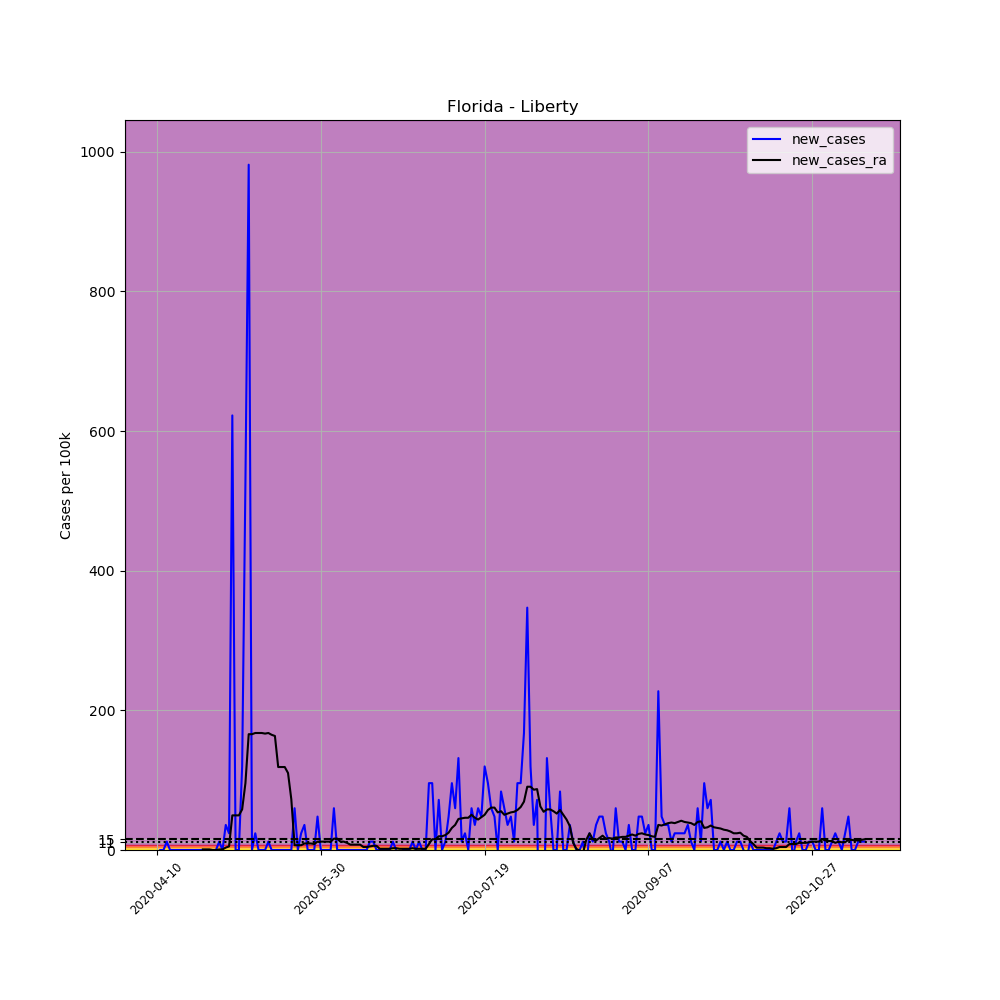

The data file committed next to this chart (first rows):
, date, county, state, fips, cases, deaths, COUNTY, STNAME, CTYNAME, POPESTIMATE2019, per_100k, new_cases, new_cases_ra
601928, 2020-04-10, Liberty, Florida, 12077, 1, 0, 77, Florida, Liberty, 8354, 11.97, , 
601929, 2020-04-11, Liberty, Florida, 12077, 1, 0, 77, Florida, Liberty, 8354, 11.97, 0.0, 
601930, 2020-04-12, Liberty, Florida, 12077, 1, 0, 77, Florida, Liberty, 8354, 11.97, 0.0, 
601931, 2020-04-13, Liberty, Florida, 12077, 2, 0, 77, Florida, Liberty, 8354, 23.94, 11.97, 
601932, 2020-04-14, Liberty, Florida, 12077, 2, 0, 77, Florida, Liberty, 8354, 23.94, 0.0, 
601933, 2020-04-15, Liberty, Florida, 12077, 2, 0, 77, Florida, Liberty, 8354, 23.94, 0.0, 
601934, 2020-04-16, Liberty, Florida, 12077, 2, 0, 77, Florida, Liberty, 8354, 23.94, 0.0, 
601935, 2020-04-17, Liberty, Florida, 12077, 2, 0, 77, Florida, Liberty, 8354, 23.94, 0.0, 
601936, 2020-04-18, Liberty, Florida, 12077, 2, 0, 77, Florida, Liberty, 8354, 23.94, 0.0, 
601937, 2020-04-19, Liberty, Florida, 12077, 2, 0, 77, Florida, Liberty, 8354, 23.94, 0.0, 
601938, 2020-04-20, Liberty, Florida, 12077, 2, 0, 77, Florida, Liberty, 8354, 23.94, 0.0, 
601939, 2020-04-21, Liberty, Florida, 12077, 2, 0, 77, Florida, Liberty, 8354, 23.94, 0.0, 
601940, 2020-04-22, Liberty, Florida, 12077, 2, 0, 77, Florida, Liberty, 8354, 23.94, 0.0, 
601941, 2020-04-23, Liberty, Florida, 12077, 2, 0, 77, Florida, Liberty, 8354, 23.94, 0.0, 
601942, 2020-04-24, Liberty, Florida, 12077, 2, 0, 77, Florida, Liberty, 8354, 23.94, 0.0, 0.855
601943, 2020-04-25, Liberty, Florida, 12077, 2, 0, 77, Florida, Liberty, 8354, 23.94, 0.0, 0.855
601944, 2020-04-26, Liberty, Florida, 12077, 2, 0, 77, Florida, Liberty, 8354, 23.94, 0.0, 0.855
601945, 2020-04-27, Liberty, Florida, 12077, 2, 0, 77, Florida, Liberty, 8354, 23.94, 0.0, 0.0
601946, 2020-04-28, Liberty, Florida, 12077, 2, 0, 77, Florida, Liberty, 8354, 23.94, 0.0, 0.0
601947, 2020-04-29, Liberty, Florida, 12077, 3, 0, 77, Florida, Liberty, 8354, 35.91, 11.97, 0.855
601948, 2020-04-30, Liberty, Florida, 12077, 3, 0, 77, Florida, Liberty, 8354, 35.91, 0.0, 0.855
601949, 2020-05-01, Liberty, Florida, 12077, 6, 0, 77, Florida, Liberty, 8354, 71.82, 35.91, 3.42
601950, 2020-05-02, Liberty, Florida, 12077, 8, 0, 77, Florida, Liberty, 8354, 95.76, 23.94, 5.13
601951, 2020-05-03, Liberty, Florida, 12077, 60, 0, 77, Florida, Liberty, 8354, 718.2, 622.5, 49.59
601952, 2020-05-04, Liberty, Florida, 12077, 60, 0, 77, Florida, Liberty, 8354, 718.2, 0.0, 49.59
601953, 2020-05-05, Liberty, Florida, 12077, 60, 0, 77, Florida, Liberty, 8354, 718.2, 0.0, 49.59
601954, 2020-05-06, Liberty, Florida, 12077, 70, 0, 77, Florida, Liberty, 8354, 837.9, 119.7, 58.14
601955, 2020-05-07, Liberty, Florida, 12077, 114, 0, 77, Florida, Liberty, 8354, 1365, 526.7, 95.76
601956, 2020-05-08, Liberty, Florida, 12077, 196, 0, 77, Florida, Liberty, 8354, 2346, 981.6, 165.9
601957, 2020-05-09, Liberty, Florida, 12077, 196, 0, 77, Florida, Liberty, 8354, 2346, 0.0, 165.9
601958, 2020-05-10, Liberty, Florida, 12077, 198, 0, 77, Florida, Liberty, 8354, 2370, 23.94, 167.6
601959, 2020-05-11, Liberty, Florida, 12077, 198, 0, 77, Florida, Liberty, 8354, 2370, 0.0, 167.6
601960, 2020-05-12, Liberty, Florida, 12077, 198, 0, 77, Florida, Liberty, 8354, 2370, 0.0, 167.6
601961, 2020-05-13, Liberty, Florida, 12077, 198, 0, 77, Florida, Liberty, 8354, 2370, 0.0, 166.7
601962, 2020-05-14, Liberty, Florida, 12077, 199, 0, 77, Florida, Liberty, 8354, 2382, 11.97, 167.6
601963, 2020-05-15, Liberty, Florida, 12077, 199, 0, 77, Florida, Liberty, 8354, 2382, 0.0, 165
601964, 2020-05-16, Liberty, Florida, 12077, 199, 0, 77, Florida, Liberty, 8354, 2382, 0.0, 163.3
601965, 2020-05-17, Liberty, Florida, 12077, 199, 0, 77, Florida, Liberty, 8354, 2382, 0.0, 118.8
601966, 2020-05-18, Liberty, Florida, 12077, 199, 0, 77, Florida, Liberty, 8354, 2382, 0.0, 118.8
601967, 2020-05-19, Liberty, Florida, 12077, 199, 0, 77, Florida, Liberty, 8354, 2382, 0.0, 118.8
601968, 2020-05-20, Liberty, Florida, 12077, 199, 0, 77, Florida, Liberty, 8354, 2382, 0.0, 110.3
601969, 2020-05-21, Liberty, Florida, 12077, 199, 0, 77, Florida, Liberty, 8354, 2382, 0.0, 72.68
601970, 2020-05-22, Liberty, Florida, 12077, 204, 0, 77, Florida, Liberty, 8354, 2442, 59.85, 6.84
601971, 2020-05-23, Liberty, Florida, 12077, 204, 0, 77, Florida, Liberty, 8354, 2442, 0.0, 6.84
601972, 2020-05-24, Liberty, Florida, 12077, 206, 0, 77, Florida, Liberty, 8354, 2466, 23.94, 6.84
601973, 2020-05-25, Liberty, Florida, 12077, 209, 0, 77, Florida, Liberty, 8354, 2502, 35.91, 9.405
601974, 2020-05-26, Liberty, Florida, 12077, 209, 0, 77, Florida, Liberty, 8354, 2502, 0.0, 9.405
601975, 2020-05-27, Liberty, Florida, 12077, 209, 0, 77, Florida, Liberty, 8354, 2502, 0.0, 9.405
601976, 2020-05-28, Liberty, Florida, 12077, 209, 0, 77, Florida, Liberty, 8354, 2502, 0.0, 8.55
601977, 2020-05-29, Liberty, Florida, 12077, 213, 0, 77, Florida, Liberty, 8354, 2550, 47.88, 11.97
601978, 2020-05-30, Liberty, Florida, 12077, 213, 0, 77, Florida, Liberty, 8354, 2550, 0.0, 11.97
601979, 2020-05-31, Liberty, Florida, 12077, 213, 0, 77, Florida, Liberty, 8354, 2550, 0.0, 11.97
601980, 2020-06-01, Liberty, Florida, 12077, 213, 0, 77, Florida, Liberty, 8354, 2550, 0.0, 11.97
601981, 2020-06-02, Liberty, Florida, 12077, 213, 1, 77, Florida, Liberty, 8354, 2550, 0.0, 11.97
601982, 2020-06-03, Liberty, Florida, 12077, 218, 1, 77, Florida, Liberty, 8354, 2610, 59.85, 16.25
601983, 2020-06-04, Liberty, Florida, 12077, 218, 1, 77, Florida, Liberty, 8354, 2610, 0.0, 16.25
601984, 2020-06-05, Liberty, Florida, 12077, 218, 1, 77, Florida, Liberty, 8354, 2610, 0.0, 11.97
601985, 2020-06-06, Liberty, Florida, 12077, 218, 1, 77, Florida, Liberty, 8354, 2610, 0.0, 11.97
601986, 2020-06-07, Liberty, Florida, 12077, 218, 1, 77, Florida, Liberty, 8354, 2610, 0.0, 10.26
601987, 2020-06-08, Liberty, Florida, 12077, 218, 1, 77, Florida, Liberty, 8354, 2610, 0.0, 7.695
... 157 more rows
